Dataset: dataset (GitHub, ly2dst/DWT-ConvNet). Classes: defect, healthy.

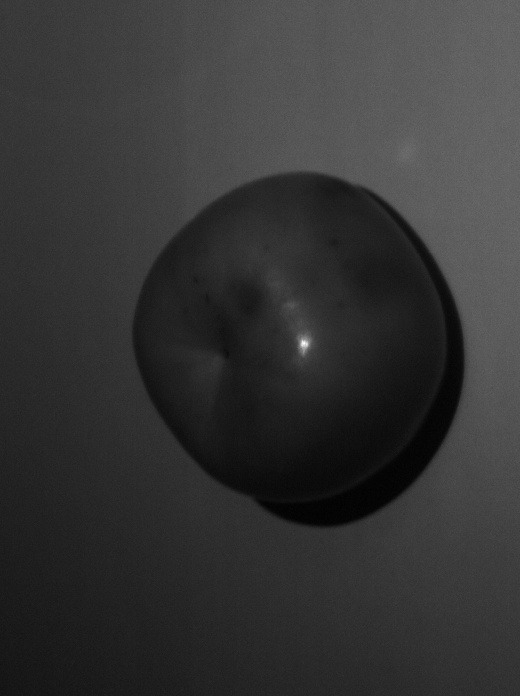
Label: defect

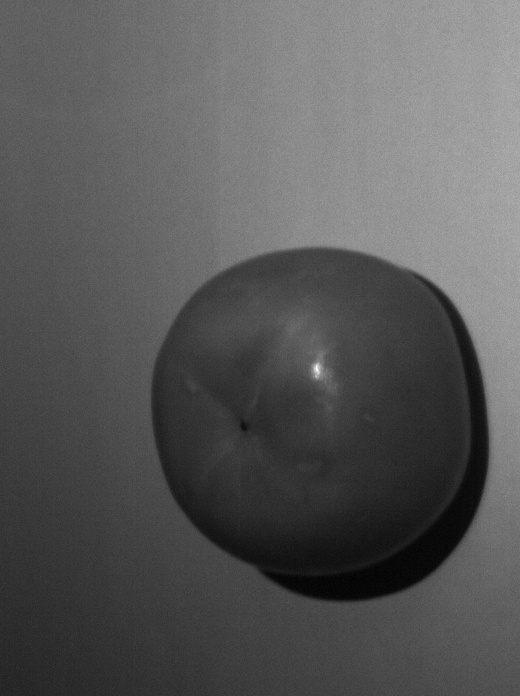
Label: healthy

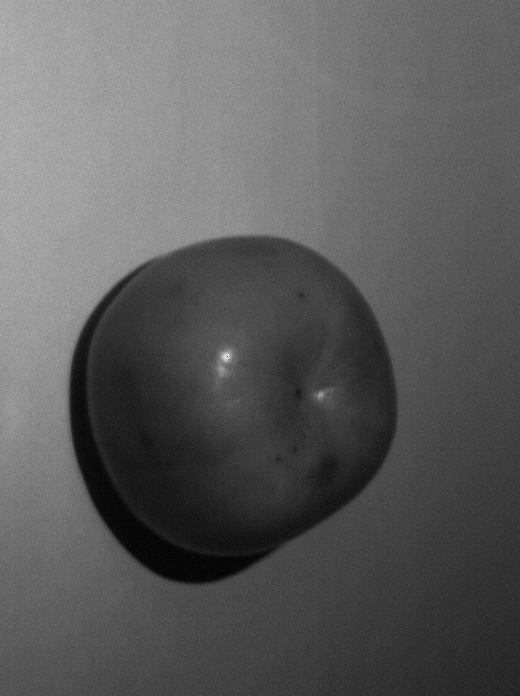
Label: defect

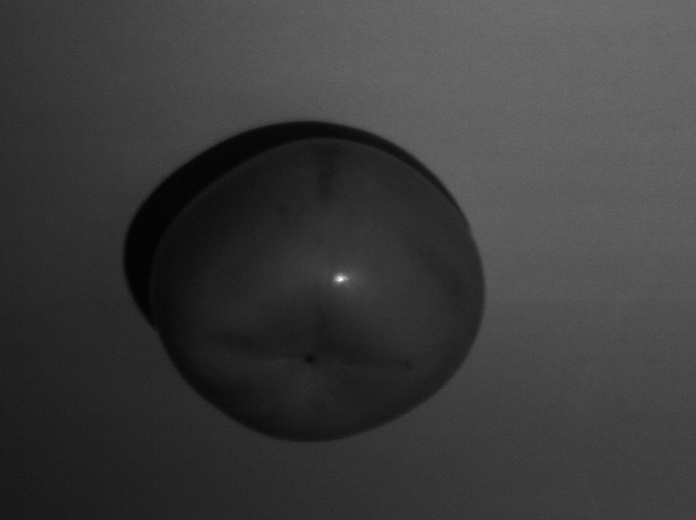
Label: healthy

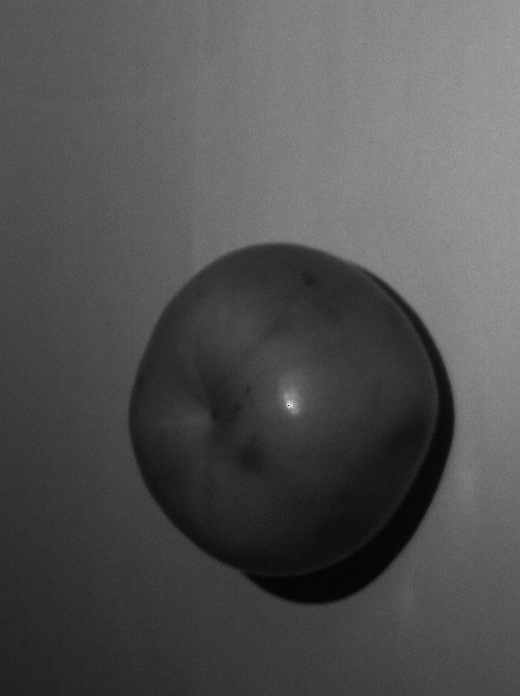
Label: defect

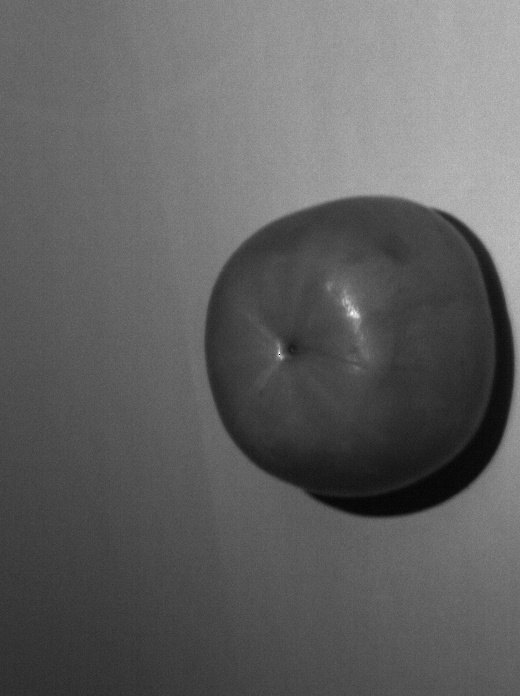
Label: healthy
